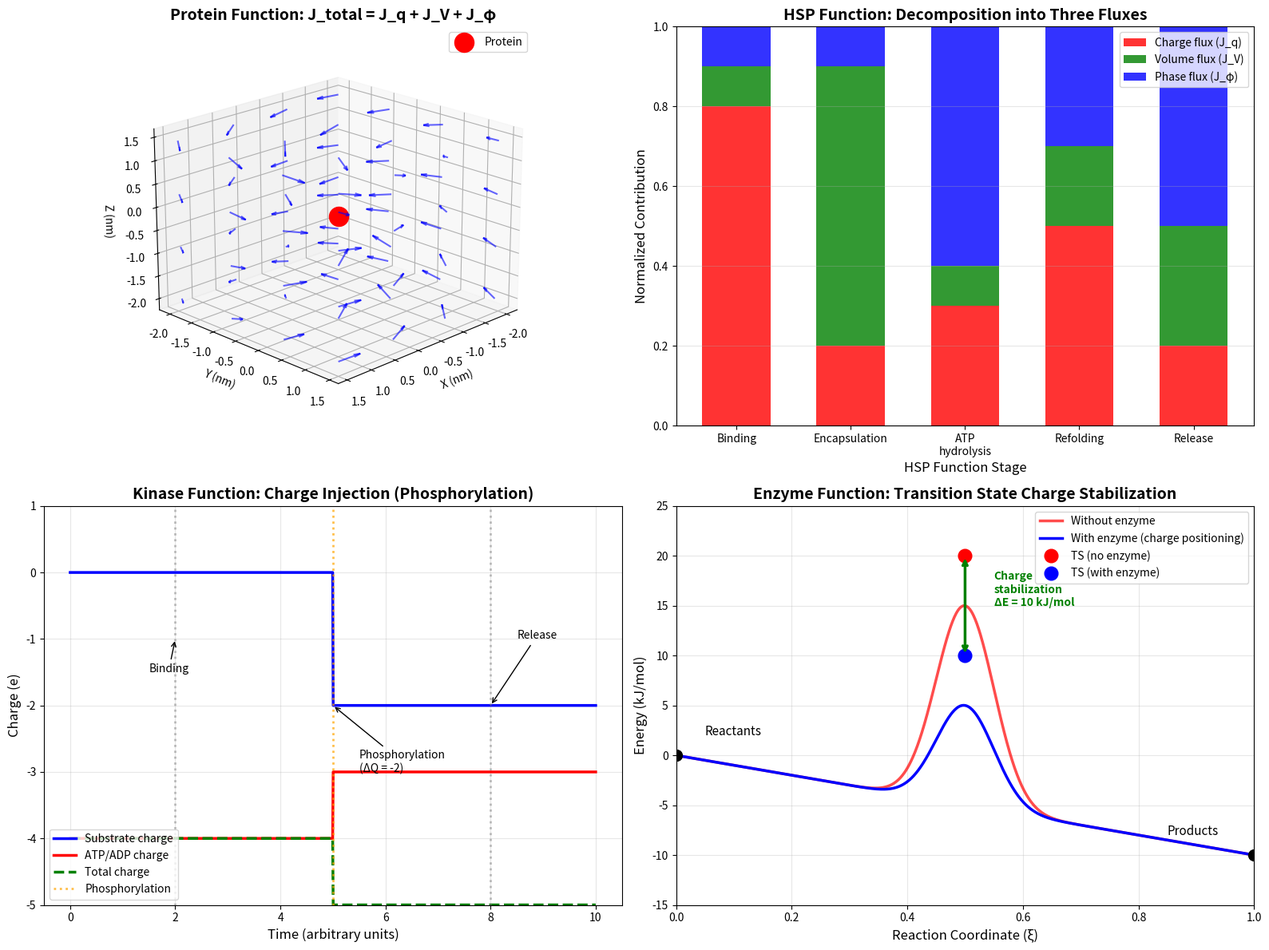

Recreate this plot in Python.
"""
Panel 21: Unified Protein Function Equation

Validates:
1. Function as flux divergence: F = ∇·(J_q + J_V + J_φ)
2. HSP example: All three components
3. Kinase example: Charge injection
4. Enzyme example: Charge positioning

Author: AI Assistant
Date: 2026-01-10
"""

import numpy as np
import matplotlib.pyplot as plt
from mpl_toolkits.mplot3d import Axes3D
from matplotlib import cm
import os

# Create output directory
os.makedirs('validation_results', exist_ok=True)

# Physical constants
k_B = 1.380649e-23  # Boltzmann constant (J/K)
e = 1.602176634e-19  # Elementary charge (C)
epsilon_0 = 8.854187817e-12  # Vacuum permittivity (F/m)
T = 310  # Temperature (K)

print("Panel 21: Unified Protein Function Equation")
print("=" * 60)

# Create figure with 4 subplots
fig = plt.figure(figsize=(16, 12))

#############################################################################
# Chart 1: Three-Component Flux (3D vector field)
#############################################################################
print("\nChart 1: Protein Function as Three-Component Flux")

ax1 = fig.add_subplot(2, 2, 1, projection='3d')

# Spatial grid (around protein)
x = np.linspace(-2, 2, 8)
y = np.linspace(-2, 2, 8)
z = np.linspace(-2, 2, 8)
X, Y, Z = np.meshgrid(x, y, z)

# Protein at center
r_protein = np.array([0, 0, 0])

# Distance from protein
R = np.sqrt(X**2 + Y**2 + Z**2) + 0.1

# Charge flux (radial, inward)
J_q_x = -X / R**2
J_q_y = -Y / R**2
J_q_z = -Z / R**2

# Volume flux (tangential, from encapsulation)
J_V_x = -Y / R
J_V_y = X / R
J_V_z = 0 * Z

# Phase flux (oscillatory, along z)
omega = 2 * np.pi * 1e3  # rad/s
J_phi_x = 0 * X
J_phi_y = 0 * Y
J_phi_z = np.sin(omega * 0.001) * np.ones_like(Z) / R  # Time snapshot

# Total flux
J_total_x = J_q_x + J_V_x + J_phi_x
J_total_y = J_q_y + J_V_y + J_phi_y
J_total_z = J_q_z + J_V_z + J_phi_z

# Normalize for visualization
norm = np.sqrt(J_total_x**2 + J_total_y**2 + J_total_z**2) + 0.1
U = J_total_x / norm
V = J_total_y / norm
W = J_total_z / norm

# Plot
skip = 2
ax1.quiver(X[::skip, ::skip, ::skip], Y[::skip, ::skip, ::skip], Z[::skip, ::skip, ::skip],
           U[::skip, ::skip, ::skip], V[::skip, ::skip, ::skip], W[::skip, ::skip, ::skip],
           length=0.4, color='blue', alpha=0.6, arrow_length_ratio=0.3)

# Mark protein
ax1.scatter([0], [0], [0], color='red', s=300, marker='o', label='Protein')

ax1.set_xlabel('X (nm)', fontsize=10)
ax1.set_ylabel('Y (nm)', fontsize=10)
ax1.set_zlabel('Z (nm)', fontsize=10)
ax1.set_title('Protein Function: J_total = J_q + J_V + J_φ', fontsize=14, fontweight='bold')
ax1.legend(fontsize=10)
ax1.view_init(elev=20, azim=45)

print("  F = ∇·(J_q + J_V + J_φ)")
print("  J_q: Charge flux (radial)")
print("  J_V: Volume flux (tangential, from encapsulation)")
print("  J_φ: Phase flux (oscillatory)")

#############################################################################
# Chart 2: HSP Function Decomposition (2D stacked bar)
#############################################################################
print("\nChart 2: HSP Function - All Three Components")

ax2 = fig.add_subplot(2, 2, 2)

# HSP function stages
stages = ['Binding', 'Encapsulation', 'ATP\nhydrolysis', 'Refolding', 'Release']

# Contribution of each flux component (arbitrary units, normalized)
J_q_contrib = np.array([0.8, 0.2, 0.3, 0.5, 0.2])  # Charge neutralization
J_V_contrib = np.array([0.1, 0.7, 0.1, 0.2, 0.3])  # Steric balancing
J_phi_contrib = np.array([0.1, 0.1, 0.6, 0.3, 0.5])  # Phase-locking

# Normalize
total = J_q_contrib + J_V_contrib + J_phi_contrib
J_q_contrib = J_q_contrib / total
J_V_contrib = J_V_contrib / total
J_phi_contrib = J_phi_contrib / total

# Stacked bar chart
x_pos = np.arange(len(stages))
width = 0.6

p1 = ax2.bar(x_pos, J_q_contrib, width, label='Charge flux (J_q)', color='red', alpha=0.8)
p2 = ax2.bar(x_pos, J_V_contrib, width, bottom=J_q_contrib, label='Volume flux (J_V)', 
             color='green', alpha=0.8)
p3 = ax2.bar(x_pos, J_phi_contrib, width, 
             bottom=J_q_contrib + J_V_contrib, label='Phase flux (J_φ)', 
             color='blue', alpha=0.8)

ax2.set_ylabel('Normalized Contribution', fontsize=12)
ax2.set_xlabel('HSP Function Stage', fontsize=12)
ax2.set_title('HSP Function: Decomposition into Three Fluxes', fontsize=14, fontweight='bold')
ax2.set_xticks(x_pos)
ax2.set_xticklabels(stages, fontsize=10)
ax2.legend(fontsize=10, loc='upper right')
ax2.set_ylim([0, 1])
ax2.grid(True, alpha=0.3, axis='y')

print("  Binding: Dominated by charge flux (neutralization)")
print("  Encapsulation: Dominated by volume flux (steric balancing)")
print("  ATP hydrolysis: Dominated by phase flux (frequency modulation)")
print("  All three contribute to complete function")

#############################################################################
# Chart 3: Kinase Function - Charge Injection (2D time series)
#############################################################################
print("\nChart 3: Kinase Function - Charge Injection")

ax3 = fig.add_subplot(2, 2, 3)

# Time array
t = np.linspace(0, 10, 1000)  # Arbitrary time units

# Substrate charge (before phosphorylation)
q_substrate_initial = 0

# Kinase binds at t=2
t_bind = 2.0
# Phosphorylation at t=5
t_phospho = 5.0
# Release at t=8
t_release = 8.0

# Charge trajectory
q_substrate = np.zeros_like(t)
for i, ti in enumerate(t):
    if ti < t_bind:
        q_substrate[i] = q_substrate_initial
    elif ti < t_phospho:
        q_substrate[i] = q_substrate_initial  # Bound but not yet phosphorylated
    elif ti < t_release:
        # Phosphorylation: ΔQ = -2
        q_substrate[i] = q_substrate_initial - 2
    else:
        q_substrate[i] = q_substrate_initial - 2  # Released, phosphorylated

# ATP charge (decreases at phosphorylation)
q_ATP = np.zeros_like(t)
for i, ti in enumerate(t):
    if ti < t_phospho:
        q_ATP[i] = -4  # ATP charge
    else:
        q_ATP[i] = -3  # ADP charge (after hydrolysis)

# Total charge (conserved)
q_total = q_substrate + q_ATP

# Plot
ax3.plot(t, q_substrate, 'b-', linewidth=2.5, label='Substrate charge')
ax3.plot(t, q_ATP, 'r-', linewidth=2.5, label='ATP/ADP charge')
ax3.plot(t, q_total, 'g--', linewidth=2.5, label='Total charge')

# Mark events
ax3.axvline(t_bind, color='gray', linestyle=':', linewidth=2, alpha=0.5)
ax3.axvline(t_phospho, color='orange', linestyle=':', linewidth=2, alpha=0.7, label='Phosphorylation')
ax3.axvline(t_release, color='gray', linestyle=':', linewidth=2, alpha=0.5)

# Annotate
ax3.annotate('Binding', xy=(t_bind, -1), xytext=(t_bind-0.5, -1.5),
            arrowprops=dict(arrowstyle='->', color='black'), fontsize=10)
ax3.annotate('Phosphorylation\n(ΔQ = -2)', xy=(t_phospho, -2), xytext=(t_phospho+0.5, -3),
            arrowprops=dict(arrowstyle='->', color='black'), fontsize=10)
ax3.annotate('Release', xy=(t_release, -2), xytext=(t_release+0.5, -1),
            arrowprops=dict(arrowstyle='->', color='black'), fontsize=10)

ax3.set_xlabel('Time (arbitrary units)', fontsize=12)
ax3.set_ylabel('Charge (e)', fontsize=12)
ax3.set_title('Kinase Function: Charge Injection (Phosphorylation)', fontsize=14, fontweight='bold')
ax3.grid(True, alpha=0.3)
ax3.legend(fontsize=10, loc='lower left')
ax3.set_ylim([-5, 1])

print("  Phosphorylation injects ΔQ = -2 (from ATP to substrate)")
print("  Total charge conserved")
print("  Function = Charge redistribution")

#############################################################################
# Chart 4: Enzyme Function - Charge Positioning (2D energy diagram)
#############################################################################
print("\nChart 4: Enzyme Function - Charge Positioning")

ax4 = fig.add_subplot(2, 2, 4)

# Reaction coordinate
xi = np.linspace(0, 1, 1000)

# Energy profiles
# Without enzyme (high barrier)
E_0 = 20  # Activation energy (kJ/mol)
E_reactants = 0
E_products = -10
E_no_enzyme = E_reactants + E_0 * np.exp(-((xi - 0.5)**2) / (2 * 0.05**2)) + \
              (E_products - E_reactants) * xi

# With enzyme (lower barrier due to charge stabilization)
E_0_enzyme = 10  # Lower activation energy
E_with_enzyme = E_reactants + E_0_enzyme * np.exp(-((xi - 0.5)**2) / (2 * 0.05**2)) + \
                (E_products - E_reactants) * xi

# Plot both
ax4.plot(xi, E_no_enzyme, 'r-', linewidth=2.5, label='Without enzyme', alpha=0.7)
ax4.plot(xi, E_with_enzyme, 'b-', linewidth=2.5, label='With enzyme (charge positioning)')

# Mark transition state
xi_TS = 0.5
ax4.plot(xi_TS, E_reactants + E_0, 'ro', markersize=12, label='TS (no enzyme)')
ax4.plot(xi_TS, E_reactants + E_0_enzyme, 'bo', markersize=12, label='TS (with enzyme)')

# Arrow showing stabilization
ax4.annotate('', xy=(xi_TS, E_reactants + E_0_enzyme), 
            xytext=(xi_TS, E_reactants + E_0),
            arrowprops=dict(arrowstyle='<->', color='green', lw=2.5))
ax4.text(xi_TS + 0.05, E_reactants + E_0 - 5, 
         f'Charge\nstabilization\nΔE = {E_0 - E_0_enzyme} kJ/mol',
         fontsize=10, color='green', fontweight='bold')

# Mark reactants and products
ax4.plot(0, E_reactants, 'ko', markersize=10)
ax4.plot(1, E_products, 'ko', markersize=10)
ax4.text(0.05, E_reactants + 2, 'Reactants', fontsize=11)
ax4.text(0.85, E_products + 2, 'Products', fontsize=11)

ax4.set_xlabel('Reaction Coordinate (ξ)', fontsize=12)
ax4.set_ylabel('Energy (kJ/mol)', fontsize=12)
ax4.set_title('Enzyme Function: Transition State Charge Stabilization', fontsize=14, fontweight='bold')
ax4.grid(True, alpha=0.3)
ax4.legend(fontsize=10, loc='upper right')
ax4.set_xlim([0, 1])
ax4.set_ylim([-15, 25])

print("  Enzyme lowers activation energy by charge positioning")
print(f"  ΔE_activation = {E_0 - E_0_enzyme} kJ/mol")
print("  Transition state has partial charges (δ+ and δ-)")
print("  Enzyme active site has complementary charges")
print("  Catalysis = Facilitated charge transfer")

#############################################################################
# Save figure
#############################################################################
plt.tight_layout()
output_path = 'validation_results/unified_function_panel.png'
plt.savefig(output_path, dpi=300, bbox_inches='tight')
print(f"\nPanel saved to: {output_path}")

plt.close()

#############################################################################
# Summary
#############################################################################
print("\n" + "=" * 60)
print("SUMMARY: Unified Protein Function Equation")
print("=" * 60)
print("1. Protein function as flux divergence:")
print("   F = ∇·(J_q + J_V + J_φ)")
print("   - J_q: Charge flux (direct interaction)")
print("   - J_V: Volume flux (steric balancing)")
print("   - J_φ: Phase flux (frequency modulation)")
print("\n2. HSP function: All three components")
print("   - Binding: Charge neutralization (J_q)")
print("   - Encapsulation: Steric balancing (J_V)")
print("   - ATP hydrolysis: Frequency scanning (J_φ)")
print("   - All three work together")
print("\n3. Kinase function: Charge injection")
print("   - Phosphorylation: ΔQ = -2 (from ATP to substrate)")
print("   - Function = Charge redistribution")
print("   - 'Activation' or 'inactivation' depends on circuit state")
print("\n4. Enzyme function: Charge positioning")
print(f"   - Lowers activation energy by {E_0 - E_0_enzyme} kJ/mol")
print("   - Stabilizes transition state partial charges")
print("   - Catalysis = Facilitated charge transfer")
print("\nKEY INSIGHT: All protein functions reduce to charge/geometry/phase")
print("             flux operations. The 'function' IS the mechanism of")
print("             charge/geometry balancing, not a separate concept.")
print("             HSPs refold BY neutralizing charges, kinases regulate")
print("             BY injecting charge, enzymes catalyze BY positioning")
print("             charges. Function and charge/geometry work are unified.")
print("=" * 60)
